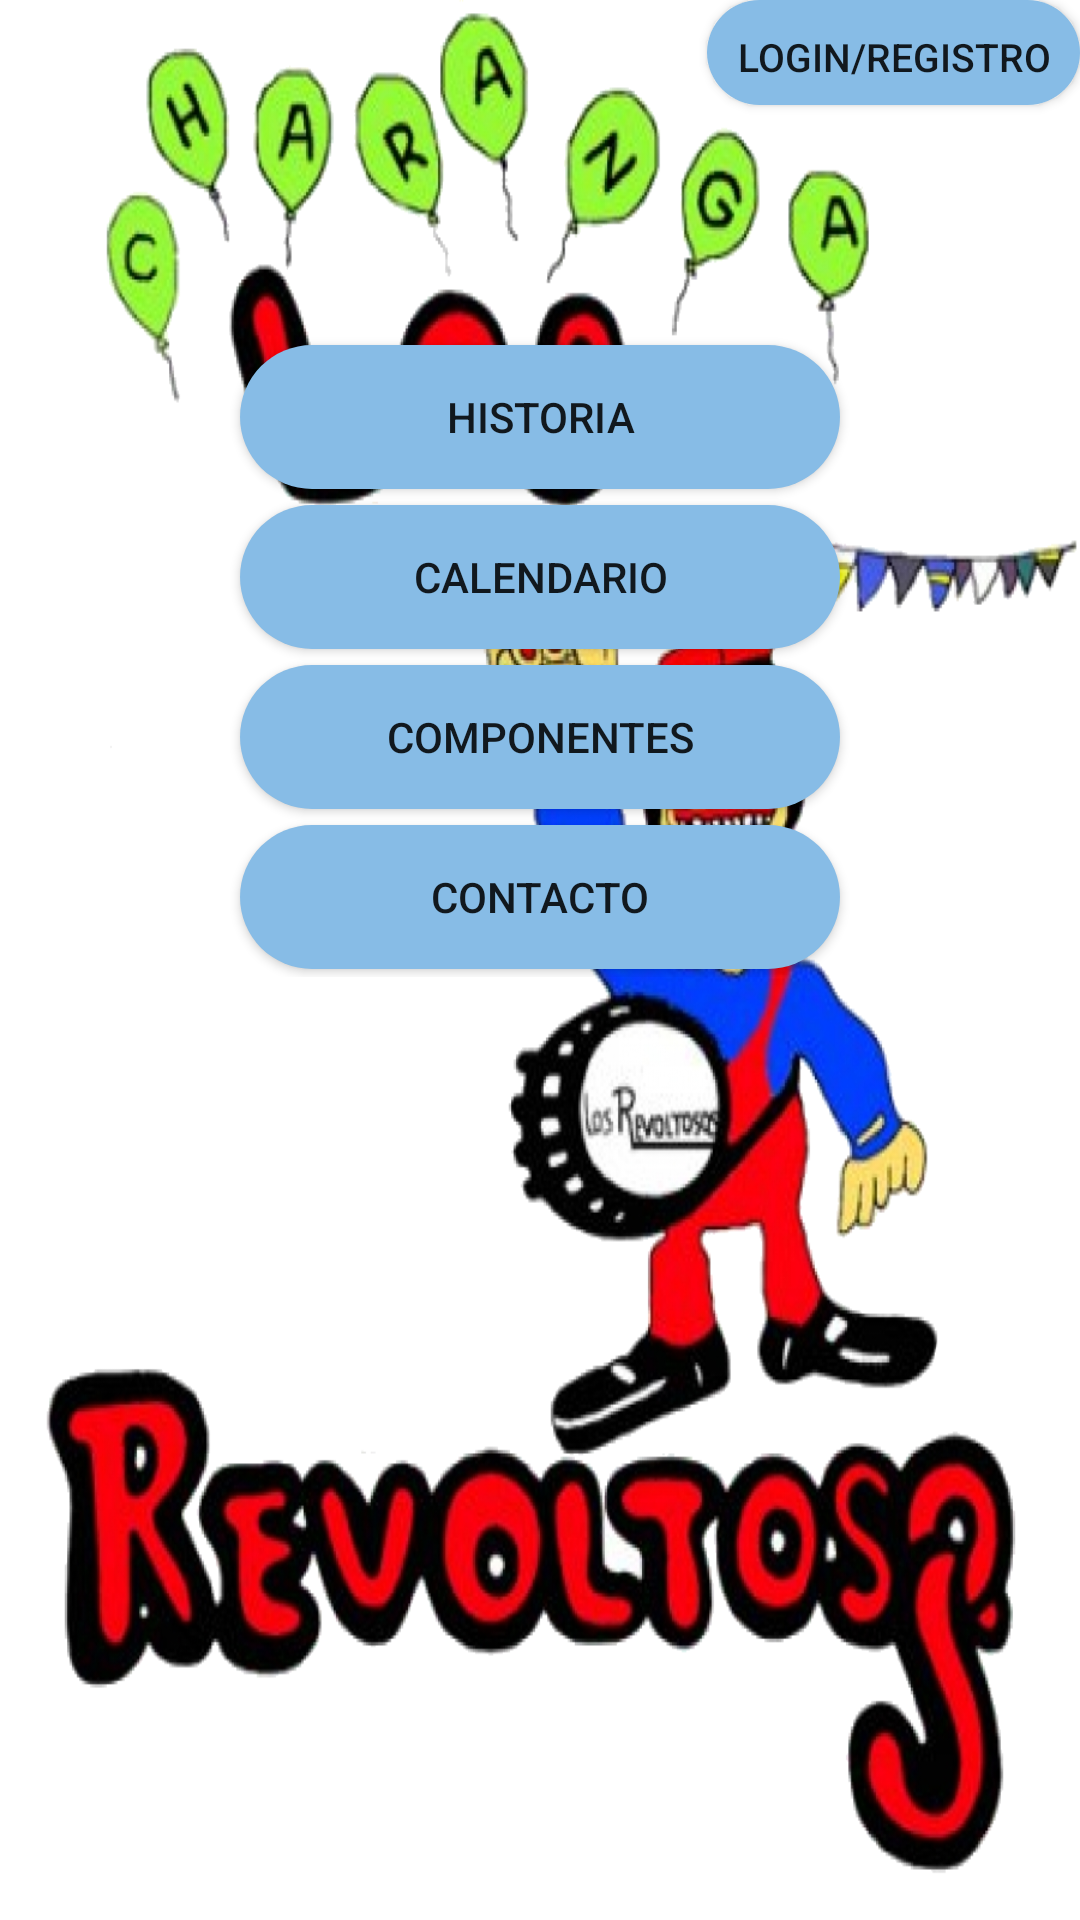

Layout XML and referenced resources for this Android screen:
<!-- AndroidManifest.xml: application theme AppTheme -->
<!-- res/layout/activity_main.xml -->
<LinearLayout
    xmlns:android="http://schemas.android.com/apk/res/android"
    android:layout_width="match_parent"
    android:layout_height="match_parent"
    android:background="@drawable/main_background"
    android:gravity="center|top"
    android:orientation="vertical">

    <LinearLayout
        android:layout_width="match_parent"
        android:layout_height="wrap_content"
        android:gravity="center|top"
        android:orientation="vertical">

    <Button
        android:layout_width="wrap_content"
        android:layout_height="35dp"
        android:text="@string/login_registro_button"
        android:id="@+id/login_register_button"
        android:background="@drawable/roundedbutton"
        android:singleLine="true"
        android:padding="@dimen/buttons_main_padding"
        android:clickable="true"
        android:enabled="true"
        android:textSize="13sp"
        android:layout_gravity="right|top" />

    <Button
            android:layout_width="@dimen/buttons_main_width"
            android:layout_height="wrap_content"
            android:text="@string/historia_button"
            android:id="@+id/historia_button"
            android:background="@drawable/roundedbutton"
            android:clickable="true"
            android:enabled="true"
            android:padding="@dimen/buttons_main_padding"
            android:layout_marginBottom="2.5dp"
            android:layout_gravity="center_horizontal"
        android:layout_marginTop="80dp" />

        <Button
            android:layout_width="@dimen/buttons_main_width"
            android:layout_height="wrap_content"
            android:text="@string/calendario_button"
            android:id="@+id/calendario_button"
            android:background="@drawable/roundedbutton"
            android:clickable="true"
            android:enabled="true"
            android:padding="@dimen/buttons_main_padding"
            android:layout_margin="@dimen/buttons_main_margin"
            android:layout_gravity="center_horizontal" />

        <Button
            android:layout_width="@dimen/buttons_main_width"
            android:layout_height="wrap_content"
            android:text="@string/componentes_button"
            android:id="@+id/componentes_button"
            android:background="@drawable/roundedbutton"
            android:clickable="true"
            android:enabled="true"
            android:padding="@dimen/buttons_main_padding"
            android:layout_margin="@dimen/buttons_main_margin"
            android:layout_gravity="center_horizontal" />

        <Button
            android:layout_width="@dimen/buttons_main_width"
            android:layout_height="wrap_content"
            android:text="@string/contacto_button"
            android:id="@+id/contacto_button"
            android:background="@drawable/roundedbutton"
            android:clickable="true"
            android:enabled="true"
            android:padding="@dimen/buttons_main_padding"
            android:layout_margin="@dimen/buttons_main_margin"
            android:layout_gravity="center_horizontal" />
    </LinearLayout>

    <LinearLayout
        android:orientation="horizontal"
        android:layout_width="match_parent"
        android:layout_height="wrap_content"
        android:gravity="center_horizontal|bottom"
        android:layout_marginTop="80dp">

        <Button
            android:layout_width="wrap_content"
            android:layout_height="wrap_content"
            android:id="@+id/facebook_button"
            android:background="@drawable/ic_facebook"
            android:focusableInTouchMode="true"
            android:layout_marginRight="10dp" />

        <Button
            android:layout_width="wrap_content"
            android:layout_height="wrap_content"
            android:id="@+id/web_button"
            android:background="@drawable/ic_web"
            android:layout_marginLeft="10dp" />
    </LinearLayout>



</LinearLayout>
<!-- resources referenced by this layout -->
<resources>
  <dimen name="buttons_main_margin">2.5dp</dimen>
  <dimen name="buttons_main_padding">10dp</dimen>
  <dimen name="buttons_main_width">200dp</dimen>
  <!-- drawable main_background: png bitmap (drawable-xxhdpi, 581418 bytes) -->
  <!-- drawable roundedbutton (drawable-xxhdpi) -->
  <?xml version="1.0" encoding="utf-8"?>
  <shape xmlns:android="http://schemas.android.com/apk/res/android"
      android:shape="rectangle">
      <solid android:color="@color/azul_botones" />
      <corners android:radius="150dp" />
  </shape>
  <string name="calendario_button">Calendario</string>
  <string name="componentes_button">Componentes</string>
  <string name="contacto_button">Contacto</string>
  <string name="historia_button">Historia</string>
  <string name="login_registro_button">Login/Registro</string>
  <style name="AppTheme" parent="Theme.AppCompat.Light.DarkActionBar">
          
      </style>
  <color name="azul_botones">#87BCE6</color>
</resources>
